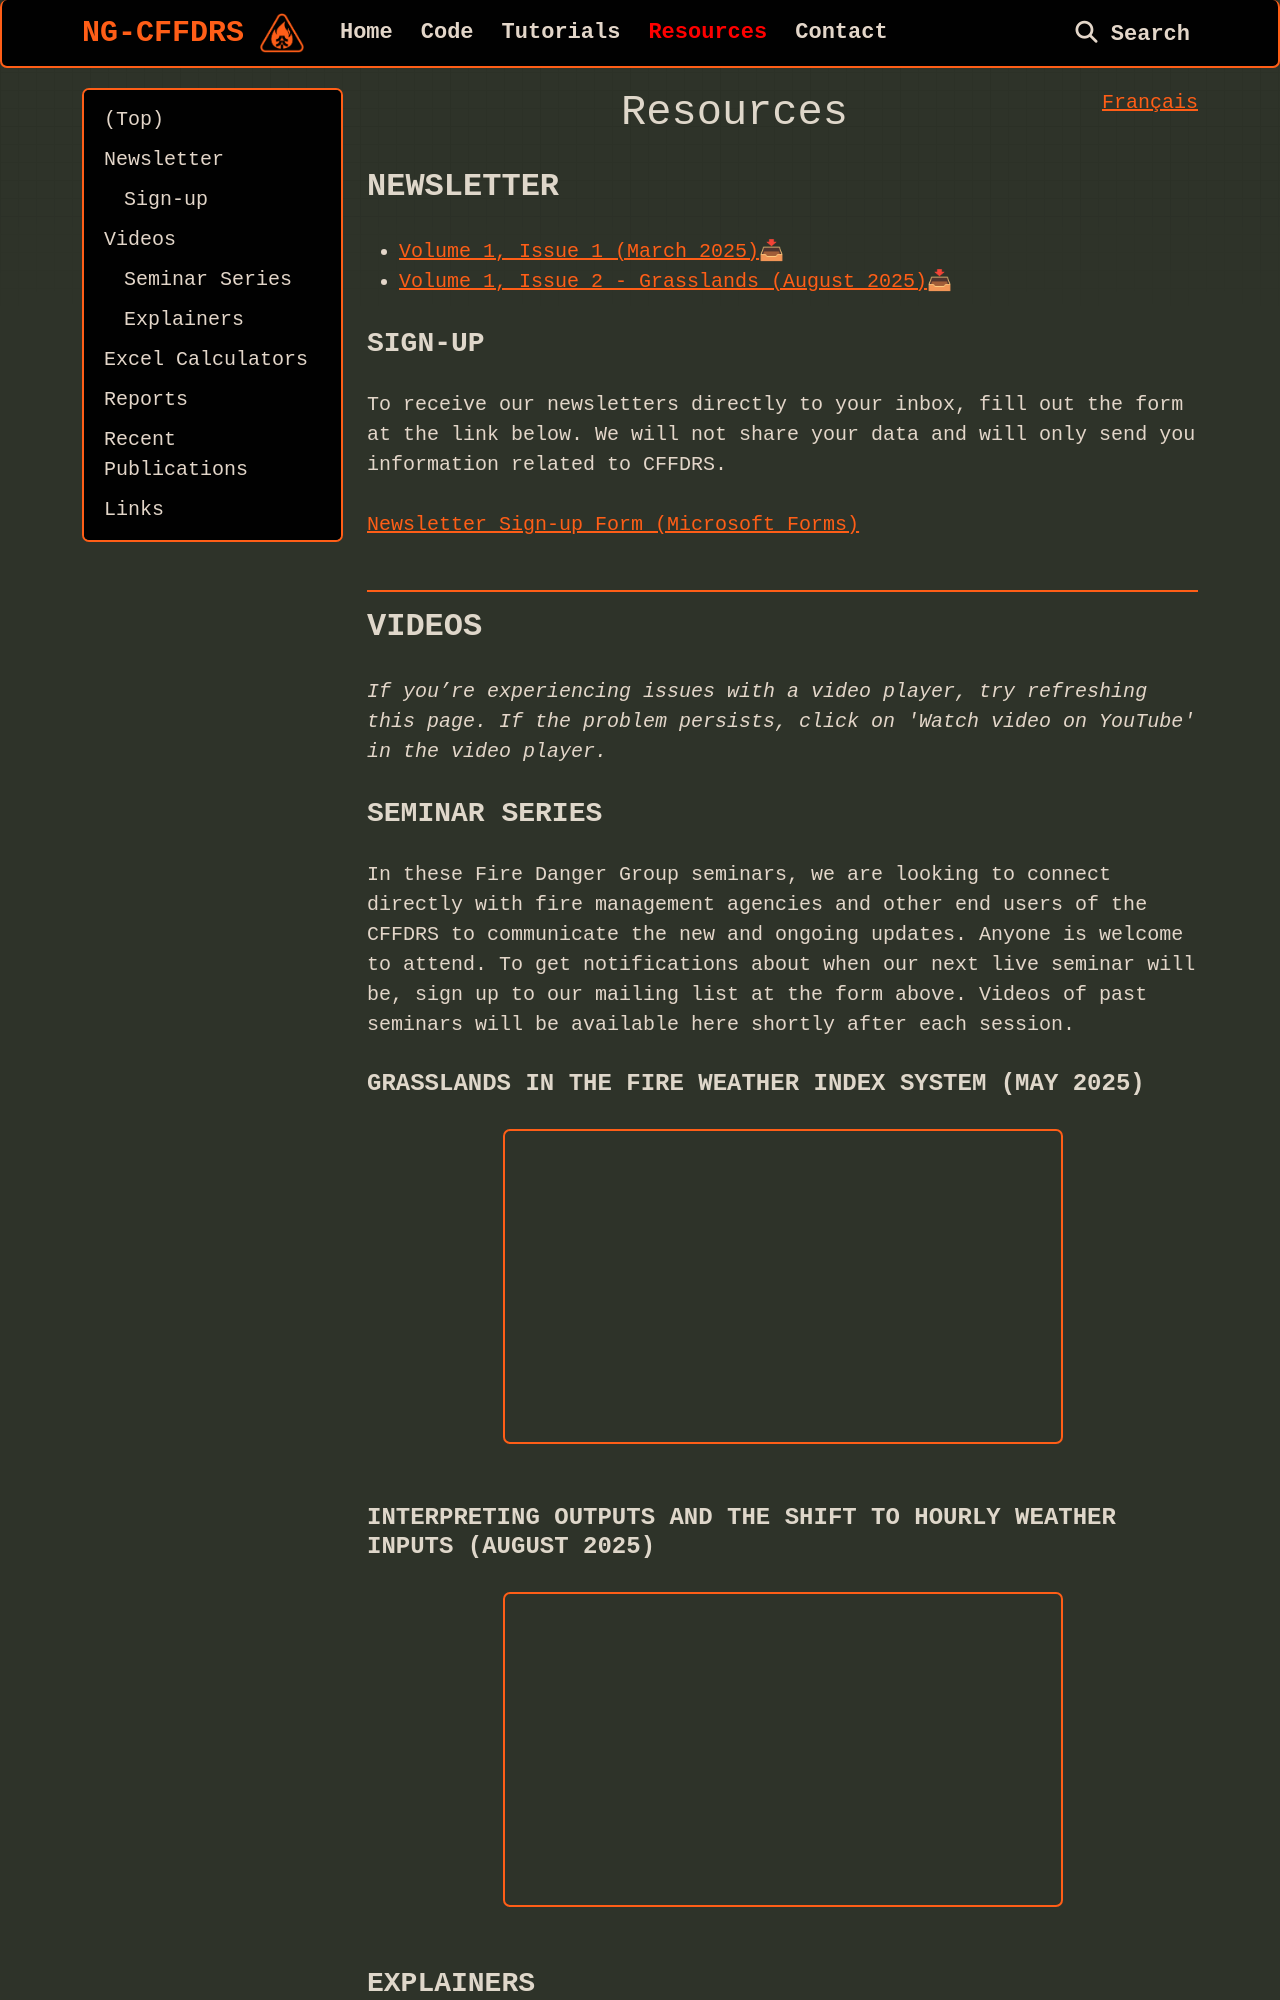

repository: cffdrs/website_en · page: resources/index.html · generator: mkdocs

<a href="https://cffdrs.github.io/website_fr/ressources/" target="_self" style="float: right;"> Français </a>

# Resources

## Newsletter
- [Volume 1, Issue 1 (March 2025)](../documents/Newsletter1_FWI2025_final.pdf)📥
- [Volume 1, Issue 2 - Grasslands (August 2025)](../documents/NextGenerationBrief_2_Grasslands.pdf)📥

### Sign-up
To receive our newsletters directly to your inbox, fill out the form at the link below. We will not share your data and will only send you information related to CFFDRS.

[Newsletter Sign-up Form (Microsoft Forms)](https://forms.office.com/r/jmT8HVrsK8)

---

## Videos
*If you’re experiencing issues with a video player, try refreshing this page. If the problem persists, click on 'Watch video on YouTube' in the video player.*

### Seminar Series
In these Fire Danger Group seminars, we are looking to connect directly with fire management agencies and other end users of the CFFDRS to communicate the new and ongoing updates. Anyone is welcome to attend. To get notifications about when our next live seminar will be, sign up to our mailing list at the form above. Videos of past seminars will be available here shortly after each session.  

#### Grasslands in the Fire Weather Index System (May 2025)

<iframe width="560" height="315" src="https://www.youtube-nocookie.com/embed/7Lja-CeO11E?rel=0&cc_load_policy=1" title="Grasslands Seminar YouTube video" frameborder="0" allow="accelerometer; autoplay; clipboard-write; encrypted-media; gyroscope; picture-in-picture; web-share" allowfullscreen></iframe>

<br>

#### Interpreting Outputs and the Shift to Hourly Weather Inputs (August 2025)

<iframe width="560" height="315" src="https://www.youtube-nocookie.com/embed/AiXcUh-n2Ow?rel=0&cc_load_policy=1" title="Shift to Hourly Seminar YouTube video" frameborder="0" allow="accelerometer; autoplay; clipboard-write; encrypted-media; gyroscope; picture-in-picture; web-share" allowfullscreen></iframe>

<br>

### Explainers

#### Overview of the Updates in the Fire Weather Index System (October 2025)

<iframe width="560" height="315" src="https://www.youtube-nocookie.com/embed/8LNpvOEbNAA?rel=0&cc_load_policy=1" title="Overview of FWI Updates YouTube video" frameborder="0" allow="accelerometer; autoplay; clipboard-write; encrypted-media; gyroscope; picture-in-picture; web-share" allowfullscreen></iframe>

<br>
